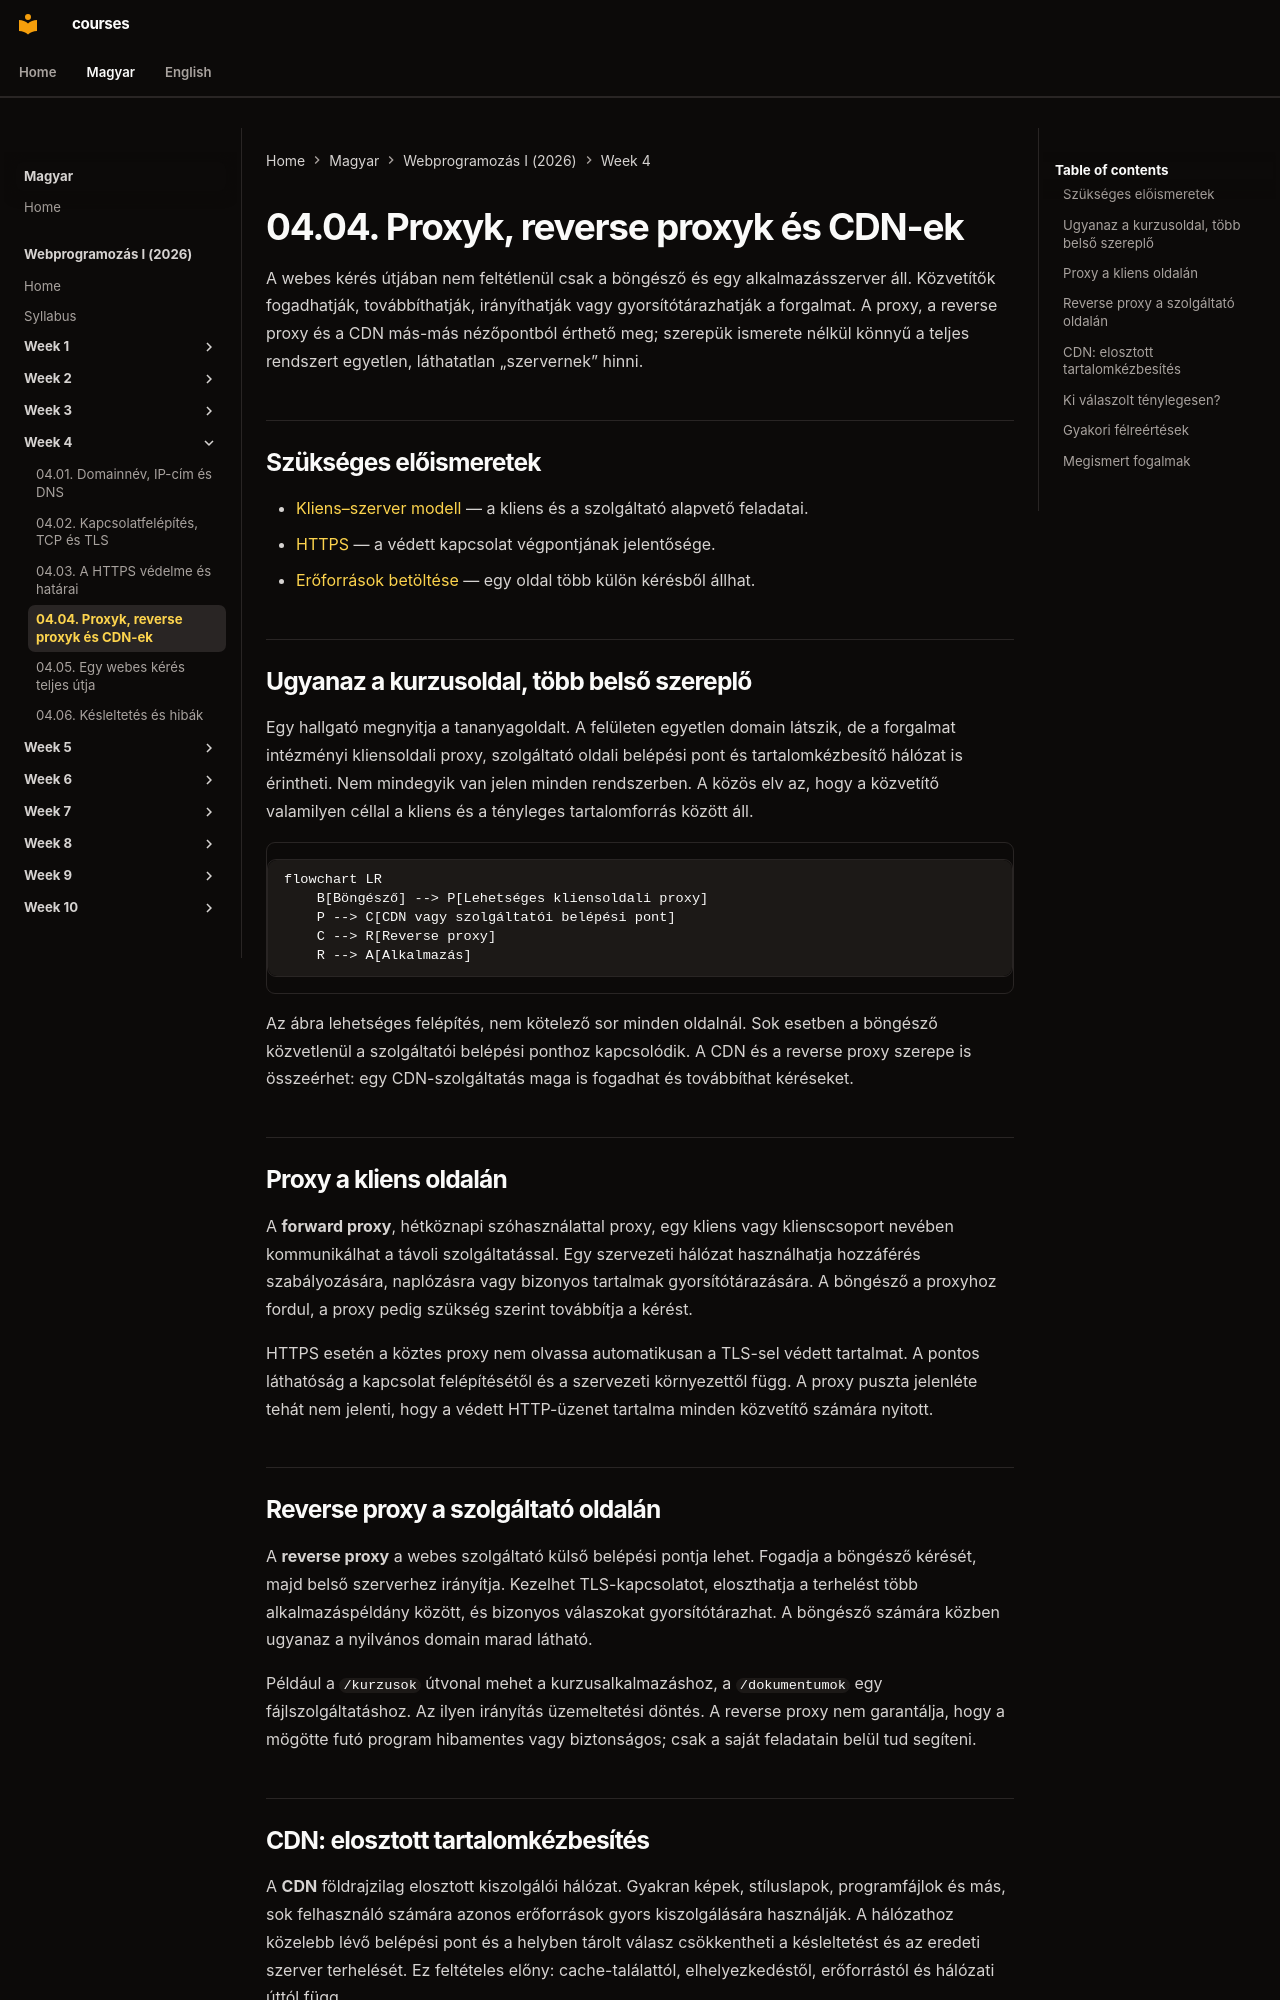

repository: laborci/courses · page: web-programming-1/hu/04-04-proxies-and-cdns/index.html · generator: mkdocs

# 04.04. Proxyk, reverse proxyk és CDN-ek

A webes kérés útjában nem feltétlenül csak a böngésző és egy alkalmazásszerver áll. Közvetítők fogadhatják, továbbíthatják, irányíthatják vagy gyorsítótárazhatják a forgalmat. A proxy, a reverse proxy és a CDN más-más nézőpontból érthető meg; szerepük ismerete nélkül könnyű a teljes rendszert egyetlen, láthatatlan „szervernek” hinni.

## Szükséges előismeretek

- [Kliens–szerver modell](01-04-client-server-and-multitier.md) — a kliens és a szolgáltató alapvető feladatai.
- [HTTPS](04-03-https-protection-and-limits.md) — a védett kapcsolat végpontjának jelentősége.
- [Erőforrások betöltése](03-04-loading-web-resources.md) — egy oldal több külön kérésből állhat.

## Ugyanaz a kurzusoldal, több belső szereplő

Egy hallgató megnyitja a tananyagoldalt. A felületen egyetlen domain látszik, de a forgalmat intézményi kliensoldali proxy, szolgáltató oldali belépési pont és tartalomkézbesítő hálózat is érintheti. Nem mindegyik van jelen minden rendszerben. A közös elv az, hogy a közvetítő valamilyen céllal a kliens és a tényleges tartalomforrás között áll.

```mermaid
flowchart LR
    B[Böngésző] --> P[Lehetséges kliensoldali proxy]
    P --> C[CDN vagy szolgáltatói belépési pont]
    C --> R[Reverse proxy]
    R --> A[Alkalmazás]
```

Az ábra lehetséges felépítés, nem kötelező sor minden oldalnál. Sok esetben a böngésző közvetlenül a szolgáltatói belépési ponthoz kapcsolódik. A CDN és a reverse proxy szerepe is összeérhet: egy CDN-szolgáltatás maga is fogadhat és továbbíthat kéréseket.

## Proxy a kliens oldalán

A **forward proxy**, hétköznapi szóhasználattal proxy, egy kliens vagy klienscsoport nevében kommunikálhat a távoli szolgáltatással. Egy szervezeti hálózat használhatja hozzáférés szabályozására, naplózásra vagy bizonyos tartalmak gyorsítótárazására. A böngésző a proxyhoz fordul, a proxy pedig szükség szerint továbbítja a kérést.

HTTPS esetén a köztes proxy nem olvassa automatikusan a TLS-sel védett tartalmat. A pontos láthatóság a kapcsolat felépítésétől és a szervezeti környezettől függ. A proxy puszta jelenléte tehát nem jelenti, hogy a védett HTTP-üzenet tartalma minden közvetítő számára nyitott.

## Reverse proxy a szolgáltató oldalán

A **reverse proxy** a webes szolgáltató külső belépési pontja lehet. Fogadja a böngésző kérését, majd belső szerverhez irányítja. Kezelhet TLS-kapcsolatot, eloszthatja a terhelést több alkalmazáspéldány között, és bizonyos válaszokat gyorsítótárazhat. A böngésző számára közben ugyanaz a nyilvános domain marad látható.

Például a `/kurzusok` útvonal mehet a kurzusalkalmazáshoz, a `/dokumentumok` egy fájlszolgáltatáshoz. Az ilyen irányítás üzemeltetési döntés. A reverse proxy nem garantálja, hogy a mögötte futó program hibamentes vagy biztonságos; csak a saját feladatain belül tud segíteni.
